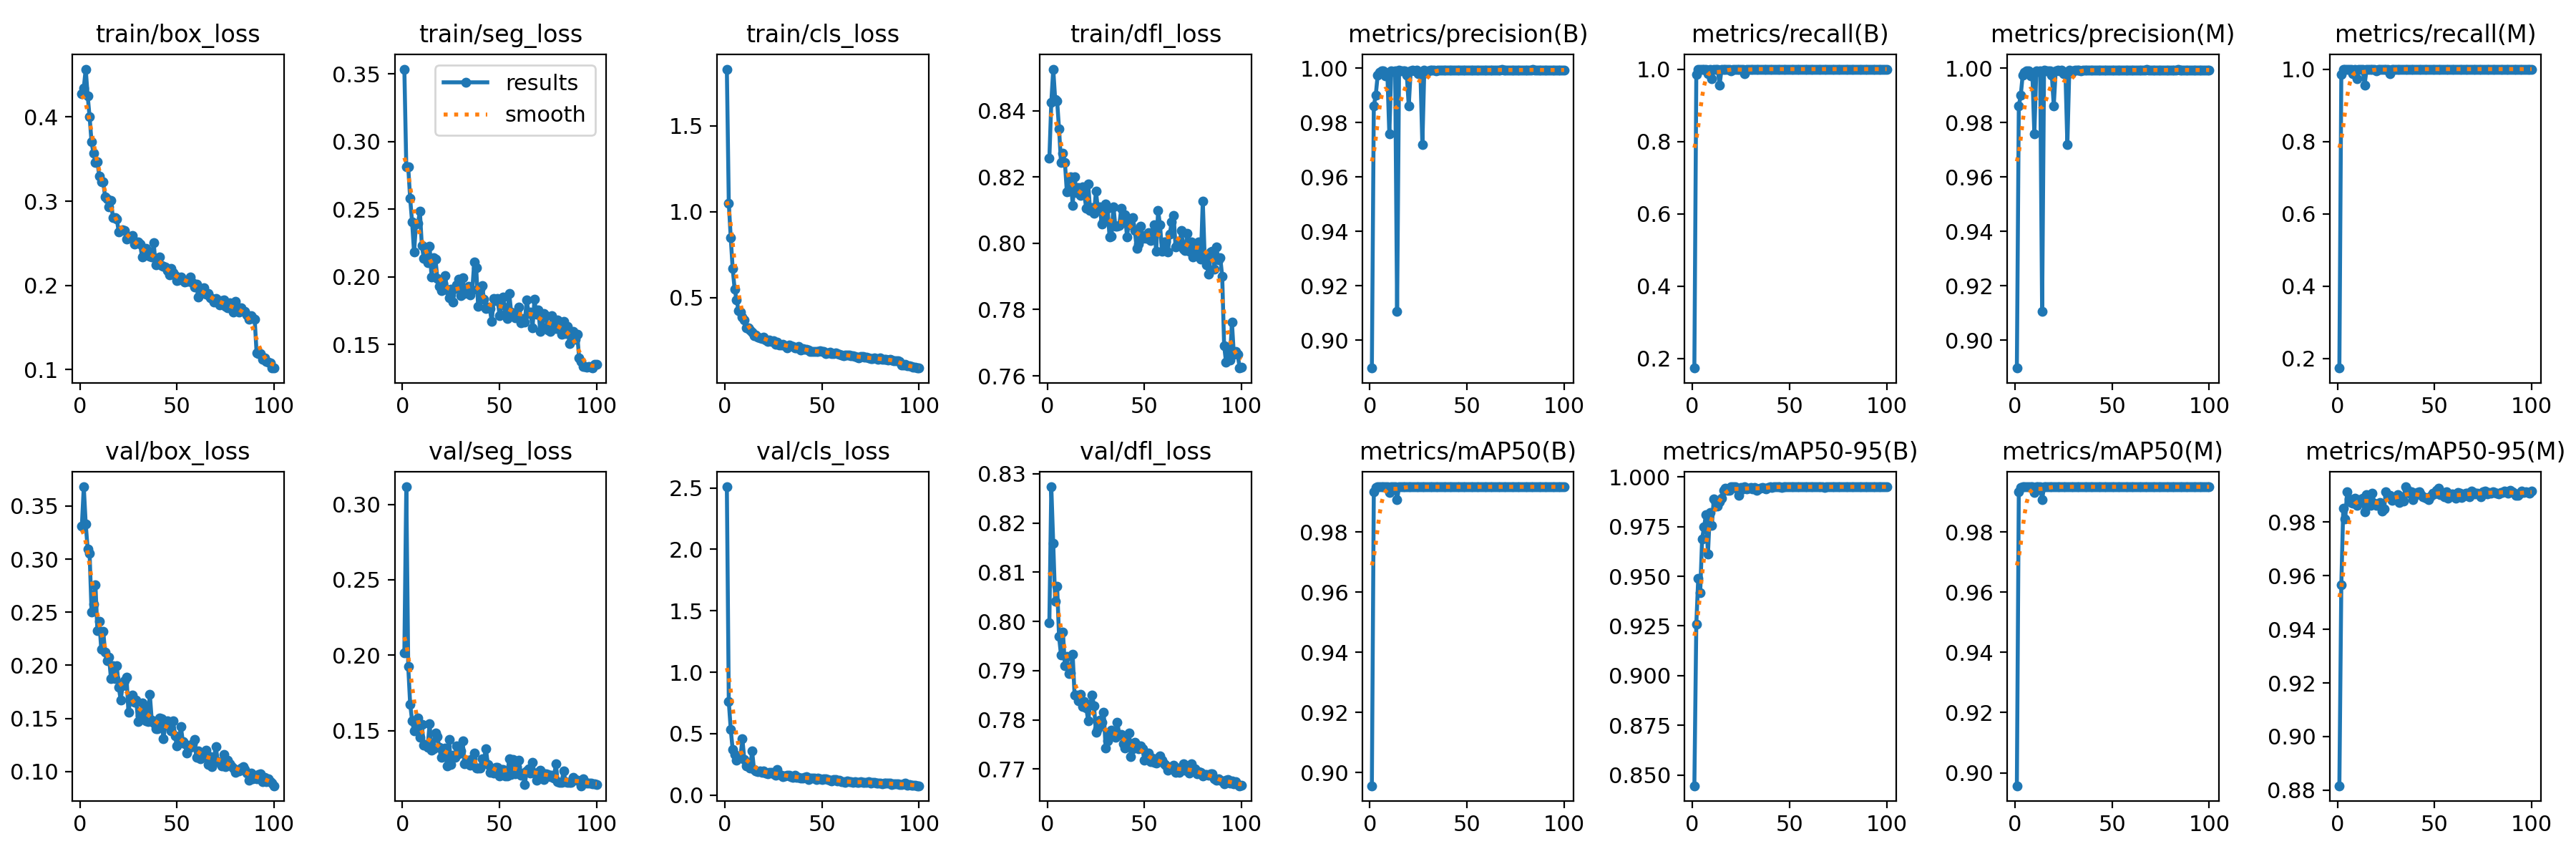

Data behind this chart, as committed beside it:
epoch, time, train/box_loss, train/seg_loss, train/cls_loss, train/dfl_loss, metrics/precision(B), metrics/recall(B), metrics/mAP50(B), metrics/mAP50-95(B), metrics/precision(M), metrics/recall(M), metrics/mAP50(M), metrics/mAP50-95(M), val/box_loss, val/seg_loss, val/cls_loss, val/dfl_loss, lr/pg0, lr/pg1, lr/pg2
1, 36.63, 0.4279, 0.3537, 1.83, 0.8257, 0.8897, 0.1735, 0.8956, 0.8447, 0.8897, 0.1735, 0.8957, 0.8817, 0.3311, 0.2013, 2.51, 0.7998, 0.0005483, 0.0005483, 0.0005483
2, 68.27, 0.4347, 0.2817, 1.051, 0.8425, 0.9861, 0.9852, 0.9935, 0.926, 0.9861, 0.9852, 0.9935, 0.9565, 0.3681, 0.3116, 0.7596, 0.8273, 0.001093, 0.001093, 0.001093
3, 97.57, 0.4569, 0.2812, 0.8484, 0.8526, 0.9901, 1, 0.9948, 0.9491, 0.9901, 1, 0.9948, 0.985, 0.3329, 0.1923, 0.5354, 0.8158, 0.001627, 0.001627, 0.001627
4, 126.7, 0.4255, 0.2579, 0.6691, 0.8435, 0.9975, 1, 0.995, 0.9419, 0.9975, 1, 0.995, 0.9812, 0.3097, 0.1675, 0.3699, 0.8041, 0.001617, 0.001617, 0.001617
5, 156, 0.4, 0.2404, 0.5508, 0.843, 0.9986, 1, 0.995, 0.9689, 0.9986, 1, 0.995, 0.9911, 0.3054, 0.1564, 0.328, 0.8071, 0.001601, 0.001601, 0.001601
6, 186, 0.3703, 0.2183, 0.4879, 0.8345, 0.9991, 1, 0.995, 0.9749, 0.9991, 1, 0.995, 0.9886, 0.2498, 0.1496, 0.2819, 0.7969, 0.001584, 0.001584, 0.001584
7, 216.6, 0.3571, 0.2389, 0.4249, 0.8243, 0.9989, 1, 0.995, 0.9811, 0.9989, 1, 0.995, 0.9873, 0.2573, 0.1566, 0.3025, 0.7931, 0.001568, 0.001568, 0.001568
8, 247.5, 0.3463, 0.2394, 0.4163, 0.8271, 0.9973, 0.9875, 0.995, 0.9613, 0.9973, 0.9875, 0.995, 0.9869, 0.2758, 0.1582, 0.3095, 0.7978, 0.001551, 0.001551, 0.001551
9, 278.1, 0.3466, 0.2485, 0.3874, 0.8245, 0.9977, 1, 0.995, 0.9822, 0.9977, 1, 0.995, 0.9889, 0.2327, 0.1455, 0.458, 0.791, 0.001535, 0.001535, 0.001535
10, 308.4, 0.3301, 0.2233, 0.3711, 0.8156, 0.9758, 0.9739, 0.9931, 0.9757, 0.9758, 0.9739, 0.9931, 0.9863, 0.2416, 0.154, 0.2871, 0.793, 0.001518, 0.001518, 0.001518
11, 337.1, 0.3228, 0.2138, 0.3231, 0.8158, 0.999, 1, 0.995, 0.9888, 0.999, 1, 0.995, 0.9884, 0.2148, 0.1401, 0.2392, 0.7894, 0.001502, 0.001502, 0.001502
12, 365.7, 0.3232, 0.2155, 0.3229, 0.8202, 0.9987, 1, 0.995, 0.9871, 0.9987, 1, 0.995, 0.9882, 0.232, 0.1406, 0.2402, 0.7895, 0.001485, 0.001485, 0.001485
13, 393.3, 0.3049, 0.2107, 0.31, 0.8115, 0.999, 1, 0.995, 0.9854, 0.999, 1, 0.995, 0.9888, 0.2122, 0.1389, 0.2175, 0.7933, 0.001469, 0.001469, 0.001469
14, 421.2, 0.3029, 0.2229, 0.2996, 0.8202, 0.9105, 0.9562, 0.9908, 0.9874, 0.9105, 0.9562, 0.9908, 0.9838, 0.2046, 0.1546, 0.3596, 0.785, 0.001452, 0.001452, 0.001452
15, 450, 0.2934, 0.1998, 0.2774, 0.8153, 0.9992, 1, 0.995, 0.9891, 0.9992, 1, 0.995, 0.9903, 0.2077, 0.1371, 0.206, 0.7851, 0.001436, 0.001436, 0.001436
16, 479.4, 0.3008, 0.2142, 0.2837, 0.8168, 0.9989, 1, 0.995, 0.9933, 0.9989, 1, 0.995, 0.9894, 0.1872, 0.1377, 0.1951, 0.7838, 0.001419, 0.001419, 0.001419
17, 509.8, 0.2804, 0.2133, 0.2711, 0.8145, 0.9989, 1, 0.995, 0.9943, 0.9989, 1, 0.995, 0.9861, 0.1998, 0.1486, 0.1894, 0.7852, 0.001403, 0.001403, 0.001403
18, 540.1, 0.2804, 0.199, 0.2674, 0.8171, 0.999, 1, 0.995, 0.9932, 0.999, 1, 0.995, 0.9907, 0.1876, 0.1461, 0.1947, 0.7827, 0.001386, 0.001386, 0.001386
19, 571.4, 0.279, 0.1931, 0.2597, 0.8148, 0.9974, 0.9997, 0.995, 0.9933, 0.9974, 0.9997, 0.995, 0.9869, 0.1993, 0.1386, 0.1866, 0.7838, 0.00137, 0.00137, 0.00137
20, 603.2, 0.2634, 0.1896, 0.2692, 0.8105, 0.9862, 0.9959, 0.995, 0.995, 0.9862, 0.9959, 0.995, 0.9862, 0.1796, 0.1324, 0.1961, 0.7824, 0.001353, 0.001353, 0.001353
21, 637.8, 0.2655, 0.1952, 0.2551, 0.8178, 0.9991, 1, 0.995, 0.995, 0.9991, 1, 0.995, 0.9861, 0.1672, 0.1357, 0.181, 0.7798, 0.001337, 0.001337, 0.001337
22, 670.6, 0.2664, 0.2009, 0.2461, 0.8099, 0.9993, 1, 0.995, 0.995, 0.9993, 1, 0.995, 0.9872, 0.1808, 0.1383, 0.1757, 0.7831, 0.00132, 0.00132, 0.00132
23, 704.5, 0.2654, 0.1903, 0.2531, 0.8107, 0.9991, 1, 0.995, 0.994, 0.9991, 1, 0.995, 0.9841, 0.1854, 0.1267, 0.1817, 0.785, 0.001304, 0.001304, 0.001304
24, 737.4, 0.2554, 0.1845, 0.2459, 0.8091, 0.9993, 1, 0.995, 0.9907, 0.9993, 1, 0.995, 0.985, 0.1891, 0.144, 0.1834, 0.7829, 0.001287, 0.001287, 0.001287
25, 768.4, 0.2576, 0.1908, 0.2496, 0.8157, 0.9981, 1, 0.995, 0.9946, 0.9981, 1, 0.995, 0.9912, 0.1558, 0.1274, 0.1715, 0.7774, 0.001271, 0.001271, 0.001271
26, 799.8, 0.2568, 0.1811, 0.2284, 0.8103, 0.9986, 1, 0.995, 0.994, 0.9986, 1, 0.995, 0.9898, 0.1677, 0.1338, 0.16, 0.7783, 0.001254, 0.001254, 0.001254
27, 831.4, 0.2591, 0.1912, 0.2399, 0.811, 0.9719, 0.9878, 0.995, 0.995, 0.9719, 0.9878, 0.995, 0.9898, 0.172, 0.1322, 0.2081, 0.7799, 0.001238, 0.001238, 0.001238
28, 862.5, 0.2492, 0.194, 0.2251, 0.8057, 0.9992, 1, 0.995, 0.9938, 0.9992, 1, 0.995, 0.988, 0.1651, 0.1399, 0.1657, 0.7795, 0.001221, 0.001221, 0.001221
29, 893.5, 0.2517, 0.1983, 0.2236, 0.8067, 0.9981, 1, 0.995, 0.9944, 0.9981, 1, 0.995, 0.9892, 0.1669, 0.1345, 0.1627, 0.7815, 0.001205, 0.001205, 0.001205
30, 924.8, 0.2518, 0.1862, 0.23, 0.8118, 0.9991, 1, 0.995, 0.9946, 0.9991, 1, 0.995, 0.9895, 0.1467, 0.1365, 0.1517, 0.7742, 0.001188, 0.001188, 0.001188
31, 955.7, 0.2492, 0.1993, 0.2212, 0.8105, 0.9993, 1, 0.995, 0.9939, 0.9993, 1, 0.995, 0.9903, 0.1524, 0.1433, 0.155, 0.7756, 0.001172, 0.001172, 0.001172
32, 986.8, 0.2338, 0.1879, 0.2079, 0.8019, 0.9992, 1, 0.995, 0.9948, 0.9992, 1, 0.995, 0.9872, 0.1644, 0.1278, 0.1606, 0.7774, 0.001155, 0.001155, 0.001155
33, 1017, 0.2367, 0.1895, 0.2243, 0.8021, 0.9992, 1, 0.995, 0.9934, 0.9992, 1, 0.995, 0.9893, 0.1591, 0.1305, 0.1592, 0.7779, 0.001139, 0.001139, 0.001139
34, 1048, 0.2437, 0.1928, 0.2197, 0.8111, 0.9991, 1, 0.995, 0.9941, 0.9991, 1, 0.995, 0.9878, 0.1476, 0.1302, 0.1493, 0.7775, 0.001122, 0.001122, 0.001122
35, 1079, 0.239, 0.1868, 0.2139, 0.8051, 0.9992, 1, 0.995, 0.9944, 0.9992, 1, 0.995, 0.9931, 0.1467, 0.1268, 0.1436, 0.7764, 0.001106, 0.001106, 0.001106
36, 1110, 0.2349, 0.1905, 0.2083, 0.8052, 0.9992, 1, 0.995, 0.9947, 0.9992, 1, 0.995, 0.9921, 0.1728, 0.1314, 0.1585, 0.7795, 0.001089, 0.001089, 0.001089
37, 1140, 0.2334, 0.2112, 0.2065, 0.8053, 0.9993, 1, 0.995, 0.9944, 0.9993, 1, 0.995, 0.9906, 0.1482, 0.135, 0.1424, 0.777, 0.001073, 0.001073, 0.001073
38, 1170, 0.2504, 0.2067, 0.214, 0.8105, 0.9992, 1, 0.995, 0.994, 0.9992, 1, 0.995, 0.9914, 0.1455, 0.1252, 0.1425, 0.777, 0.001056, 0.001056, 0.001056
39, 1201, 0.2241, 0.1783, 0.1957, 0.8062, 0.9993, 1, 0.995, 0.9948, 0.9993, 1, 0.995, 0.9884, 0.1399, 0.1252, 0.1374, 0.7751, 0.00104, 0.00104, 0.00104
40, 1232, 0.2319, 0.191, 0.2024, 0.8087, 0.9993, 1, 0.995, 0.995, 0.9993, 1, 0.995, 0.9899, 0.14, 0.1253, 0.1375, 0.7743, 0.001023, 0.001023, 0.001023
41, 1262, 0.234, 0.1935, 0.1993, 0.8019, 0.9993, 1, 0.995, 0.9948, 0.9993, 1, 0.995, 0.991, 0.1507, 0.1313, 0.1465, 0.7757, 0.001007, 0.001007, 0.001007
42, 1293, 0.224, 0.1837, 0.1976, 0.8072, 0.9993, 1, 0.995, 0.995, 0.9993, 1, 0.995, 0.9913, 0.1495, 0.1308, 0.1504, 0.7773, 0.0009904, 0.0009904, 0.0009904
43, 1324, 0.2228, 0.1766, 0.196, 0.8057, 0.9993, 1, 0.995, 0.995, 0.9993, 1, 0.995, 0.9903, 0.1311, 0.1381, 0.1248, 0.7725, 0.0009739, 0.0009739, 0.0009739
44, 1355, 0.2215, 0.1776, 0.1877, 0.8078, 0.9993, 1, 0.995, 0.995, 0.9993, 1, 0.995, 0.9893, 0.1437, 0.1272, 0.139, 0.7742, 0.0009574, 0.0009574, 0.0009574
45, 1385, 0.2173, 0.1764, 0.1864, 0.8039, 0.9994, 1, 0.995, 0.995, 0.9994, 1, 0.995, 0.9891, 0.1479, 0.1223, 0.1386, 0.7755, 0.0009409, 0.0009409, 0.0009409
46, 1417, 0.2124, 0.167, 0.1877, 0.7984, 0.9993, 1, 0.995, 0.9947, 0.9993, 1, 0.995, 0.9888, 0.1438, 0.1233, 0.1386, 0.7748, 0.0009244, 0.0009244, 0.0009244
47, 1446, 0.2201, 0.1841, 0.1873, 0.7997, 0.9994, 1, 0.995, 0.995, 0.9994, 1, 0.995, 0.9883, 0.1379, 0.1215, 0.1291, 0.7741, 0.0009078, 0.0009078, 0.0009078
48, 1475, 0.2149, 0.1825, 0.1877, 0.8052, 0.9994, 1, 0.995, 0.995, 0.9994, 1, 0.995, 0.9896, 0.1479, 0.1256, 0.139, 0.7747, 0.0008913, 0.0008913, 0.0008913
49, 1505, 0.212, 0.1839, 0.1907, 0.8014, 0.9993, 1, 0.995, 0.995, 0.9993, 1, 0.995, 0.9907, 0.1334, 0.1254, 0.1348, 0.7741, 0.0008748, 0.0008748, 0.0008748
50, 1535, 0.2061, 0.1715, 0.1852, 0.8024, 0.9992, 1, 0.995, 0.995, 0.9992, 1, 0.995, 0.9904, 0.124, 0.1197, 0.1236, 0.7718, 0.0008583, 0.0008583, 0.0008583
51, 1565, 0.2068, 0.1791, 0.1857, 0.8016, 0.9993, 1, 0.995, 0.995, 0.9993, 1, 0.995, 0.9917, 0.1275, 0.1241, 0.1325, 0.7729, 0.0008418, 0.0008418, 0.0008418
52, 1595, 0.21, 0.1851, 0.1754, 0.8031, 0.9994, 1, 0.995, 0.995, 0.9994, 1, 0.995, 0.9925, 0.1425, 0.124, 0.1318, 0.7732, 0.0008253, 0.0008253, 0.0008253
53, 1625, 0.2065, 0.1722, 0.1776, 0.8008, 0.9993, 1, 0.995, 0.995, 0.9993, 1, 0.995, 0.9902, 0.1278, 0.1201, 0.1252, 0.7714, 0.0008088, 0.0008088, 0.0008088
54, 1655, 0.2042, 0.1691, 0.1819, 0.8031, 0.9993, 1, 0.995, 0.995, 0.9993, 1, 0.995, 0.9911, 0.1258, 0.1199, 0.1223, 0.7723, 0.0007923, 0.0007923, 0.0007923
55, 1685, 0.2051, 0.1877, 0.1751, 0.8057, 0.9992, 1, 0.995, 0.995, 0.9992, 1, 0.995, 0.9894, 0.1175, 0.1314, 0.1164, 0.7713, 0.0007758, 0.0007758, 0.0007758
56, 1714, 0.2051, 0.1741, 0.175, 0.7976, 0.9994, 1, 0.995, 0.995, 0.9994, 1, 0.995, 0.9914, 0.1241, 0.121, 0.125, 0.7712, 0.0007593, 0.0007593, 0.0007593
57, 1744, 0.2103, 0.1722, 0.1803, 0.8098, 0.9993, 1, 0.995, 0.995, 0.9993, 1, 0.995, 0.989, 0.1229, 0.1308, 0.1282, 0.7723, 0.0007428, 0.0007428, 0.0007428
58, 1774, 0.2031, 0.1699, 0.1724, 0.8055, 0.9993, 1, 0.995, 0.995, 0.9993, 1, 0.995, 0.99, 0.1264, 0.1215, 0.1174, 0.7727, 0.0007263, 0.0007263, 0.0007263
59, 1805, 0.1982, 0.1741, 0.1711, 0.7976, 0.9993, 1, 0.995, 0.995, 0.9993, 1, 0.995, 0.9906, 0.1298, 0.1261, 0.1218, 0.7718, 0.0007098, 0.0007098, 0.0007098
60, 1835, 0.2017, 0.1778, 0.1673, 0.8005, 0.9993, 1, 0.995, 0.995, 0.9993, 1, 0.995, 0.99, 0.1131, 0.1303, 0.1111, 0.771, 0.0006933, 0.0006933, 0.0006933
... 40 more rows
